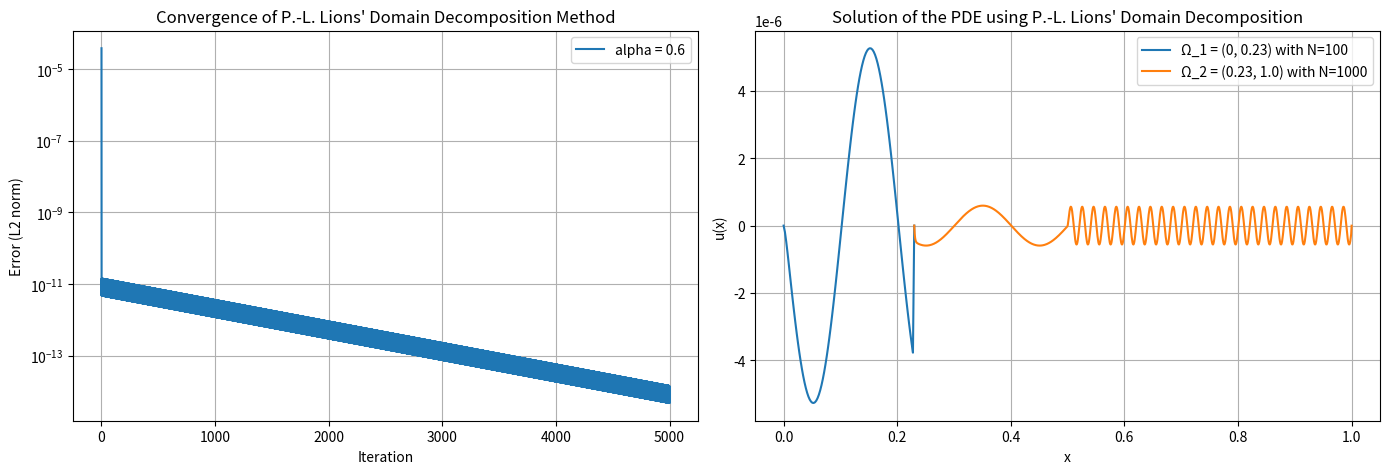

The matplotlib source for this figure: (Note: this script raises an exception after producing the figure.)
import numpy as np
import matplotlib.pyplot as plt

def f(x):
    return np.where(x <= 0.5, np.sin(10*np.pi * x), -1*np.sin(100*np.pi * x))

def g(x):
    return np.sin((10*np.pi)/(x + 0.0001))

def lions_robin_domain_decomposition(f, L, interface_point, N1, N2, eta=1.0, alpha_robin=0.3, tol=1e-18, max_iter=5000, filename='temp', visual=True):
    """
    Solves the 1D Poisson equation using P.-L. Lions' domain decomposition method with Robin transmission conditions.
    
    Parameters:
    f: function
        The source term as a vectorized Python function.
    L: float
        Length of the domain.
    interface_point: float
        The point where the two subdomains meet.
    N1: int
        Number of grid points in the first subdomain.
    N2: int
        Number of grid points in the second subdomain.
    eta: float, optional
        Parameter for the differential equation (default is 1.0).
    alpha_robin: float, optional
        Coefficient for the Robin boundary condition (default is 1.0).
    tol: float, optional
        Tolerance for convergence (default is 1e-6).
    max_iter: int, optional
        Maximum number of iterations (default is 1000).
    visual: bool, optional
        Determines if plots are constructed (default is True)
    
    Returns:
    u1: numpy array
        Approximate solution in the first subdomain.
    u2: numpy array
        Approximate solution in the second subdomain.
    errors: list
        List of errors at each iteration.
    """
    # Subdomain setups with different grid spacings
    x1 = np.linspace(0, interface_point, N1 + 1)
    x2 = np.linspace(interface_point, L, N2 + 1)
    h1 = x1[1] - x1[0]  # Grid spacing for the first subdomain
    h2 = x2[1] - x2[0]  # Grid spacing for the second subdomain

    # Initial guess for lambda values on the interface
    lambda1 = 0.0
    lambda2 = 0.0

    # Initial guess for the solution
    u0_1 = np.zeros_like(x1)
    u0_2 = np.zeros_like(x2)

    # Helper function to solve the subdomain problem with Robin boundary condition
    def solve_subdomain(f_values, x_sub, h, lambda_value, alpha_robin):
        # Create a new array for the subdomain solution
        u_new = np.zeros_like(x_sub)
        
        # Number of points in the subdomain
        N_sub = len(x_sub) - 1

        # Solve the interior points of the subdomain
        for i in range(1, N_sub):
            u_new[i] = (u_new[i - 1] + u_new[i + 1] - h**2 * f_values[i]) / (2 + h**2 * eta)
        
        # Apply Robin boundary condition at the interface point of the subdomain
        u_new[-1] = (lambda_value + alpha_robin * u_new[-2]) / (alpha_robin + 1 / h)
        
        return u_new

    # Main function implementing P.-L. Lions' algorithm with Robin boundary conditions
    def lions_domain_decomposition_robin(f, u0_1, u0_2, x1, x2, h1, h2, alpha_robin, tol, max_iter):
        u1, u2 = u0_1.copy(), u0_2.copy()
        errors = []
        
        lambda1, lambda2 = 0.0, 0.0  # Initial lambda values
        
        for iter in range(max_iter):
            u1_old, u2_old = u1.copy(), u2.copy()
            
            # Solve on the first subdomain with lambda1 as the boundary condition
            f_values1 = f(x1)
            u1 = solve_subdomain(f_values1, x1, h1, lambda1, alpha_robin)
            
            # Solve on the second subdomain with lambda2 as the boundary condition
            f_values2 = f(x2)
            u2 = solve_subdomain(f_values2, x2, h2, lambda2, alpha_robin)
            
            # Update lambda values according to the transmission conditions
            lambda1_new = -lambda2 + 2 * alpha_robin * u2[0]
            lambda2_new = -lambda1 + 2 * alpha_robin * u1[-1]
            
            # Calculate error and check convergence
            error = np.linalg.norm(np.concatenate((u1, u2)) - np.concatenate((u1_old, u2_old)), ord=2)
            errors.append(error)
            
            if error < tol:
                break
            
            # Update lambdas for the next iteration
            lambda1, lambda2 = lambda1_new, lambda2_new
        
        return u1, u2, errors

    # Run the domain decomposition method
    u1, u2, errors = lions_domain_decomposition_robin(f, u0_1, u0_2, x1, x2, h1, h2, alpha_robin, tol, max_iter)

    # Combine the solutions and grids for plotting
    # Remove duplicate interface point if necessary
    if x1[-1] == x2[0]:
        x_combined = np.concatenate((x1, x2[1:]))
        u_combined = np.concatenate((u1, u2[1:]))
    else:
        x_combined = np.concatenate((x1, x2))
        u_combined = np.concatenate((u1, u2))

    if visual:
        # Create a figure with two subplots
        fig, (ax1, ax2) = plt.subplots(1, 2, figsize=(14, 5))

        # Plot the convergence rate on the first subplot
        ax1.plot(errors,label=f'alpha = {alpha_robin}')
        ax1.set_yscale('log')
        ax1.set_xlabel('Iteration')
        ax1.set_ylabel('Error (L2 norm)')
        ax1.set_title("Convergence of P.-L. Lions' Domain Decomposition Method")
        ax1.legend()
        ax1.grid(True)

        # Plot the final solution on the second subplot
        ax2.plot(x1, u1, label=f'Ω_1 = (0, {interface_point}) with N={N1}')
        ax2.plot(x2, u2, label=f'Ω_2 = ({interface_point}, {L}) with N={N2}')
        ax2.set_xlabel('x')
        ax2.set_ylabel('u(x)')
        ax2.set_title("Solution of the PDE using P.-L. Lions' Domain Decomposition")
        ax2.legend()
        ax2.grid(True)

        # Show the combined plot
        plt.tight_layout()
        plt.savefig(f'output/lions/{filename}.png')
        plt.close()

    return x1, x2, u1, u2, errors



def different_interface_points(f,interface_points,N1s,N2s,filenames,L=1.0,visual=False):
    """docstring for different_interface_points"""
    errors = []
    x1s = []
    x2s = []
    u1s = []
    u2s = []
    for i in range(len(interface_points)):
        x1_tmp, x2_tmp, u1_tmp, u2_tmp, error_tmp = lions_robin_domain_decomposition(f, L, interface_points[i], N1s[i], N2s[i], alpha_robin=0.6, filename=filenames[i], visual=visual)
        x1s.append(x1_tmp)
        x2s.append(x2_tmp)
        u1s.append(u1_tmp)
        u2s.append(u2_tmp)
        errors.append(error_tmp)


    fig, axs = plt.subplots(2, 2, figsize=(14, 14))
    fig.suptitle('(Non-Overlapping) P.L. Lions Interface Location Comparison')


    for i in range(len(interface_points)):
        axs[0,0].plot(errors[i], label=f'Interface Point: {interface_points[i]}')
    axs[0,0].set_yscale('log')
    axs[0,0].set_xlabel('Iteration')
    axs[0,0].set_ylabel('Error (L2 norm)')
    axs[0,0].legend()
    axs[0,0].grid(True)

    for i in range(1,len(interface_points)+1):
        axs[i // 2,i%2].plot(x1s[i-1], u1s[i-1], label=f'Ω_1 = (0, {interface_points[i-1]}) with N={N1s[i-1]}')
        axs[i // 2,i%2].plot(x2s[i-1], u2s[i-1], label=f'Ω_2 = ({interface_points[i-1]}, {L}) with N={N2s[i-1]}')
        axs[i // 2,i%2].set_xlabel('x')
        axs[i // 2,i%2].set_ylabel('u(x)')
        axs[i // 2,i%2].set_title(f'Inner Boundary: x = {interface_points[i-1]}')
        # ax2.set_title("Solution of the PDE using P.-L. Lions' Domain Decomposition")
        axs[i // 2,i%2].legend()
        axs[i // 2,i%2].grid(True)

    plt.savefig(f'output/compare/nonoverlap_interface_locations.png')
    plt.close()

def different_robin_alphas(f,interface_point,alpha_robins,N1,N2,filenames,L=1.0,visual=False):
    """docstring for different_interface_points"""
    errors = []
    x1s = []
    x2s = []
    u1s = []
    u2s = []
    for i in range(len(alpha_robins)):
        x1_tmp, x2_tmp, u1_tmp, u2_tmp, error_tmp = lions_robin_domain_decomposition(f, L, interface_point, N1, N2, alpha_robin=alpha_robins[i], filename=filenames[i], visual=visual)
        x1s.append(x1_tmp)
        x2s.append(x2_tmp)
        u1s.append(u1_tmp)
        u2s.append(u2_tmp)
        errors.append(error_tmp)

    for i in range(len(alpha_robins)):
        plt.plot(errors[i], label=f'Alpha: {alpha_robins[i]}')
    plt.yscale('log')
    plt.title('(Non-Overlapping) P.L. Lions Alpha Convergence Comparison')
    plt.xlabel('Iteration')
    plt.ylabel('Error (L2 norm)')
    plt.legend()
    plt.grid(True)
    plt.savefig(f'output/compare/nonoverlap_robin_alphas.png')
    plt.close()

    fig, axs = plt.subplots(2, 2, figsize=(14, 14))
    fig.suptitle('(Non-Overlapping) P.L. Lions Alpha Convergence Comparison')

    for i in range(len(alpha_robins)):
        axs[0,0].plot(errors[i], label=f'Alpha: {alpha_robins[i]}')
    axs[0,0].set_yscale('log')
    axs[0,0].set_xlabel('Iteration')
    axs[0,0].set_ylabel('Error (L2 norm)')
    axs[0,0].legend()
    axs[0,0].grid(True)

    for i in range(1,len(alpha_robins)+1):
        axs[i // 2,i%2].plot(x1s[i-1], u1s[i-1], label=f'Ω_1 = (0, {interface_point}) with N={N1}')
        axs[i // 2,i%2].plot(x2s[i-1], u2s[i-1], label=f'Ω_2 = ({interface_point}, {L}) with N={N2}')
        axs[i // 2,i%2].set_xlabel('x')
        axs[i // 2,i%2].set_ylabel('u(x)')
        axs[i // 2,i%2].set_title(f'Alpha: {alpha_robins[i-1]}')
        # ax2.set_title("Solution of the PDE using P.-L. Lions' Domain Decomposition")
        axs[i // 2,i%2].legend()
        axs[i // 2,i%2].grid(True)

    plt.savefig(f'output/compare/nonoverlap_robin_alphas_with_solutions.png')
    plt.close()

def different_interface_points_and_robin_alphas(f,interface_points,alpha_robins,N1s,N2s,filenames,tol=1e-18,L=1.0,visual=False):
    """docstring for different_interface_points_and_robin_alphas"""

    fig, axs = plt.subplots(2, 2, figsize=(14, 14))
    fig.suptitle('(Non-Overlapping) P.L. Lions Alpha and Interface Comparison')

    for i in range(len(interface_points)):
        errors = []
        for j in range(len(alpha_robins)):
            _, _, _, _, error_tmp = lions_robin_domain_decomposition(f, L, interface_points[i], N1s[i], N2s[i], alpha_robin=alpha_robins[j],tol=tol, filename=filenames[i], visual=visual)
            errors.append(error_tmp)

        for j in range(len(alpha_robins)):
            axs[i // 2,i%2].plot(errors[j], label=f'Alpha: {alpha_robins[j]}')
        # axs[i // 2,i%2].set_ylim(10**(-14), 10**(-4))
        axs[i // 2,i%2].set_yscale('log')
        axs[i // 2,i%2].set_xlabel('Iteration')
        axs[i // 2,i%2].set_ylabel('Error (L2 norm)')
        axs[i // 2,i%2].set_title(f'Interface: x = {interface_points[i]}')
        axs[i // 2,i%2].legend()
        axs[i // 2,i%2].grid(True)
    plt.savefig(f'output/compare/nonoverlap_robin_alphas_and_interface_points.png')
    plt.close()

if __name__ == "__main__":
    # Length of the domain
    L = 1.0                
    different_interface_points(f,[0.23,0.5,0.83], [100,100,1000], [1000,1000,100],filenames = ['nonoverlap_left', 'nonoverlap_center', 'nonoverlap_right'], visual=True)
    # different_interface_points(f,[0.23,0.5,0.83], [100,100,1000], [1000,1000,100],filenames = ['nonoverlap_left', 'nonoverlap_center', 'nonoverlap_right'], visual=False)
    different_robin_alphas(f,0.83,[0.1,0.5,0.9], 1000, 100, filenames = ['nonoverlap_center_small_alpha', 'nonoverlap_center_medium_alpha', 'nonoverlap_center_large_alpha'], visual=False)
    different_interface_points_and_robin_alphas(f,[0.3,0.5,0.7,0.9],[0.4,1.0,4.0], [100,100,1000,1000], [1000,1000,100,100], tol=1e-23, filenames = ['nonoverlap_left_large_alpha', 'nonoverlap_center_large_alpha', 'nonoverlap_right_large_alpha', 'nonoverlap_far_right_large_alpha'], visual=True)

    # u1, u2, errors = lions_robin_domain_decomposition(g, L, 0.2, 100, 160, alpha_robin=0.4, filename='nonlipschitz')
    # u1, u2, errors = lions_robin_domain_decomposition(f, L, 0.23, N1, N2, alpha_robin=0.6, filename='nonoverlap_left')
    # u1, u2, errors = lions_robin_domain_decomposition(f, L, 0.83, 1000, 100, alpha_robin=0.6, filename='nonoverlap_right')
